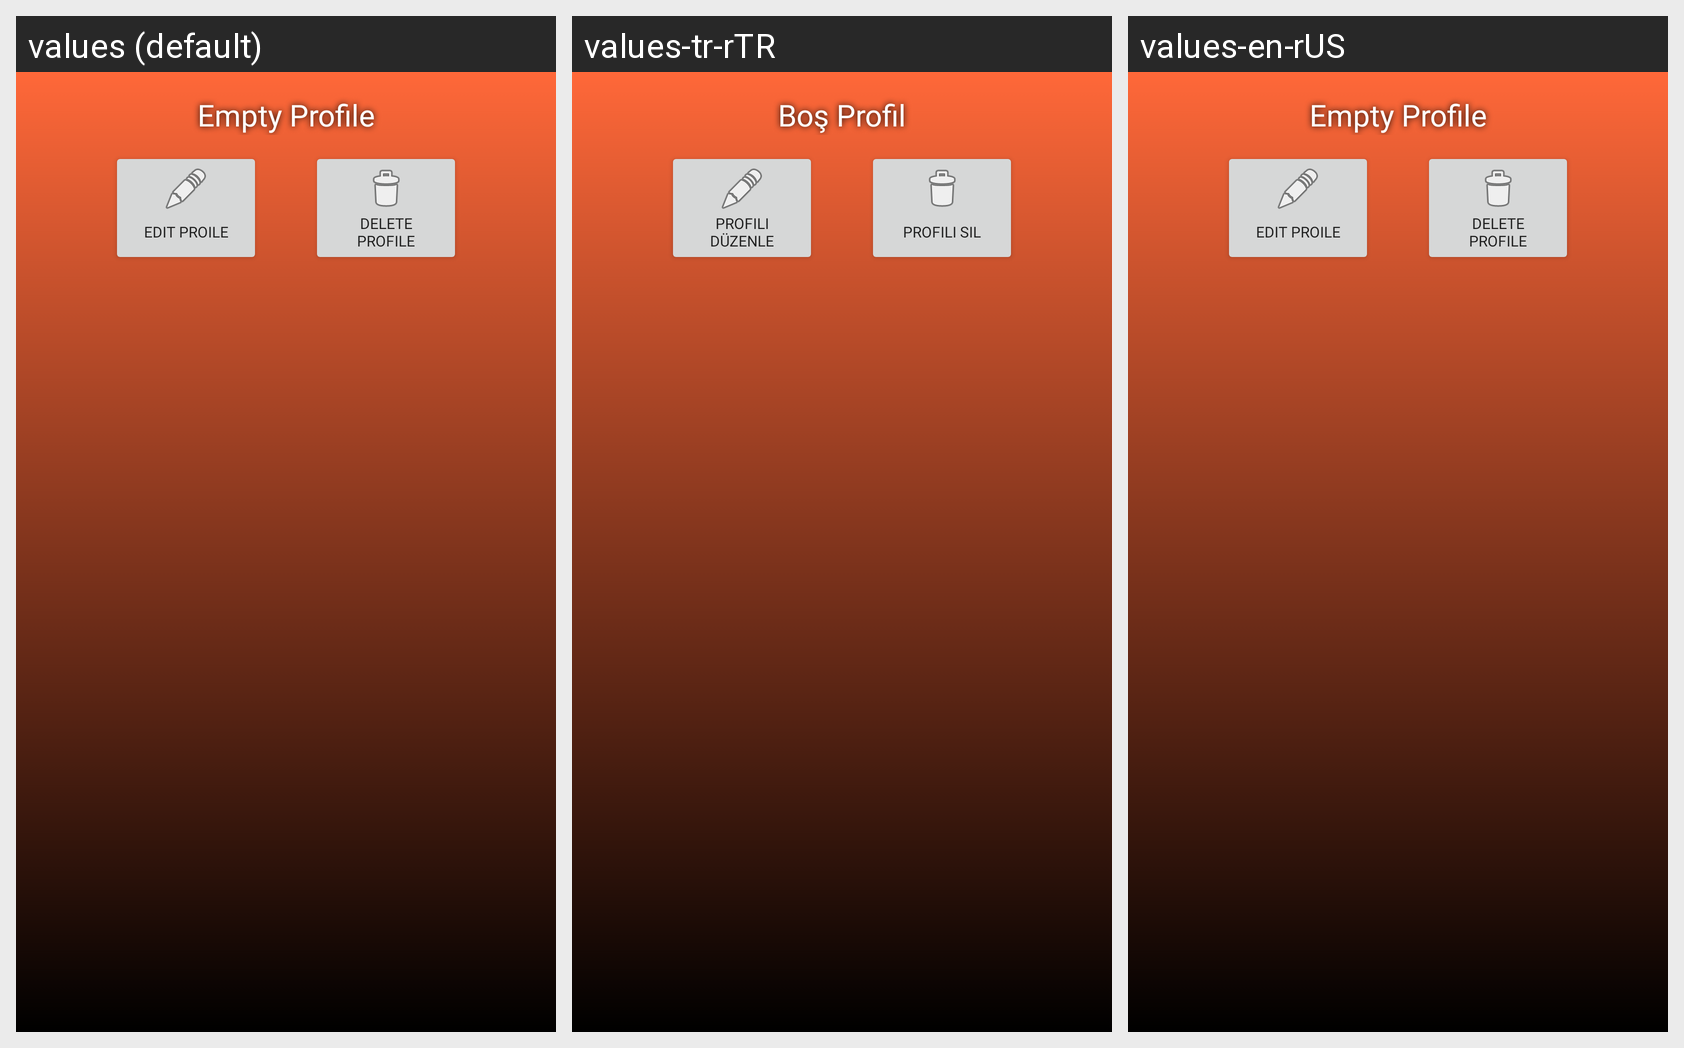

This grid shows one Android layout under several languages. Give, for every string resource on the screen, its name, the default text and each shown locale's text.
Android screen res/layout/activity_main_profile.xml rendered under 3 locales, left to right: values (default), values-tr-rTR, values-en-rUS. Device: Nexus 5 (rendered at 1080×1920; each locale shown at half size, 540×960, under a caption strip naming it); theme Theme.FitKal.
Strings drawn on this screen, with the default value and each locale's value (text and hints the layout hard-codes, and strings that could not be matched under every locale, appear in the picture but are not listed):

my_profile
  values: Empty Profile
  values-tr-rTR: Boş Profil
  values-en-rUS: Empty Profile

edit_profile
  values: Edit Proile
  values-tr-rTR: Profili Düzenle
  values-en-rUS: Edit Proile

delete_profile
  values: Delete Profile
  values-tr-rTR: Profili Sil
  values-en-rUS: Delete Profile
